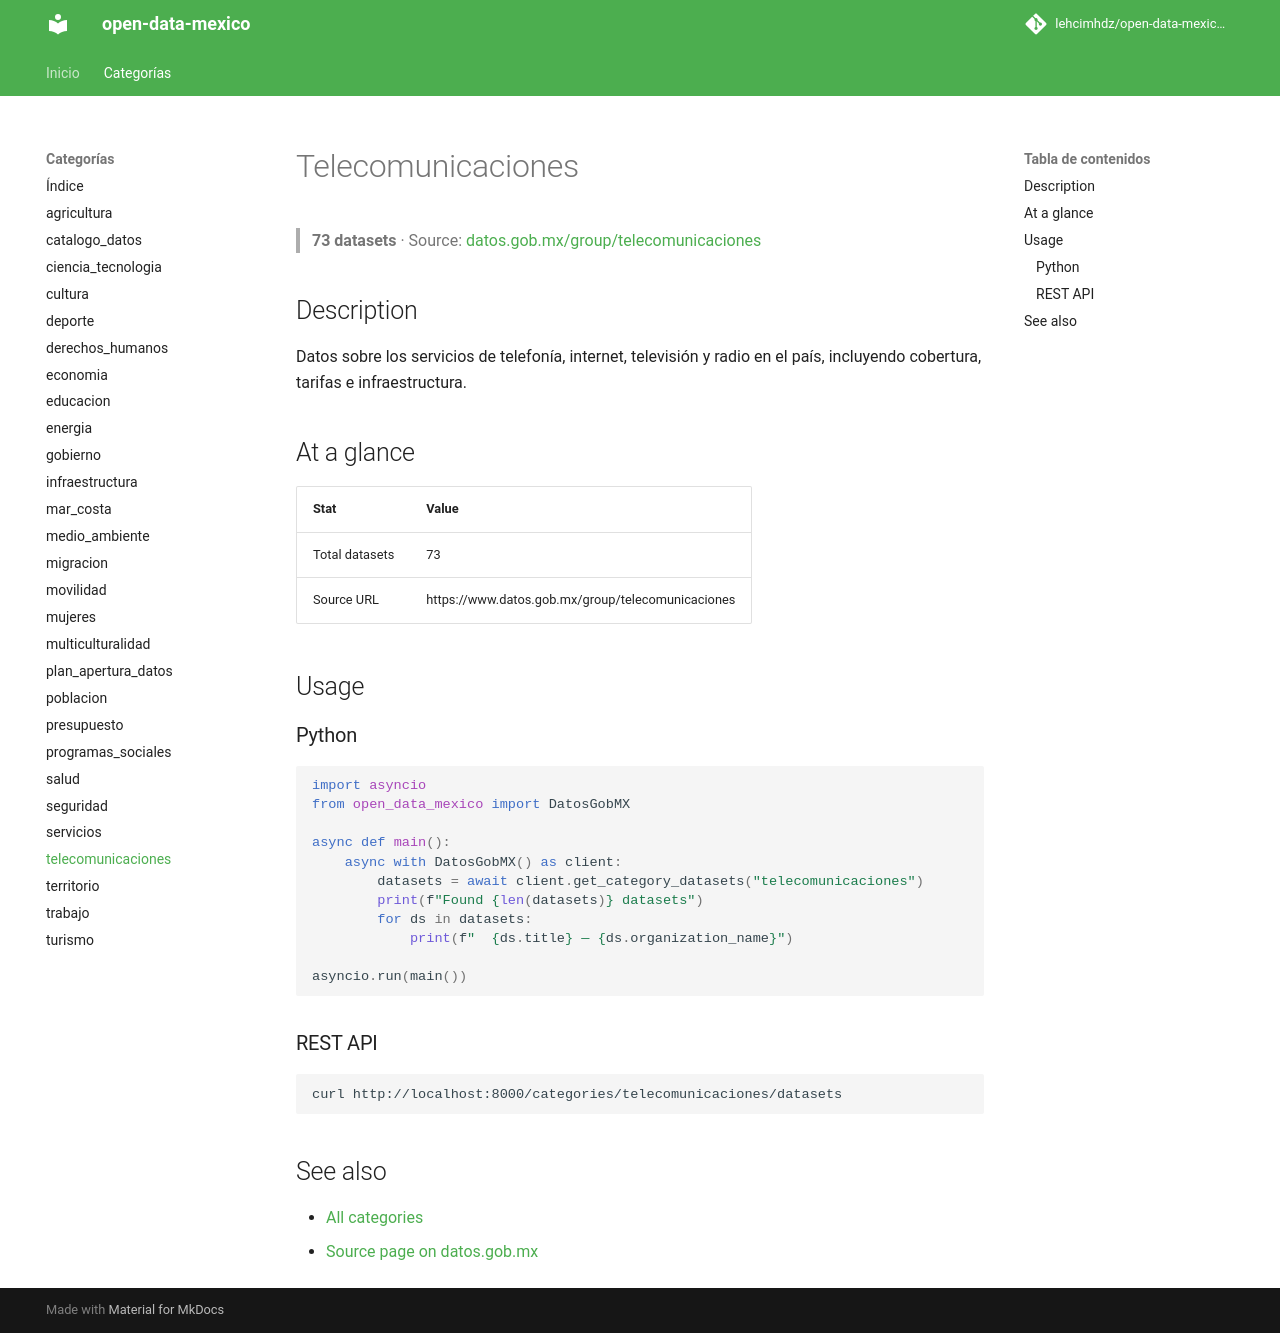

repository: lehcimhdz/open-data-mexico-api · page: categories/telecomunicaciones/index.html · generator: mkdocs

# Telecomunicaciones

> **73 datasets** · Source: [datos.gob.mx/group/telecomunicaciones](https://www.datos.gob.mx/group/telecomunicaciones)

## Description

Datos sobre los servicios de telefonía, internet, televisión y radio en el país, incluyendo cobertura, tarifas e infraestructura.

## At a glance

| Stat | Value |
|------|-------|
| Total datasets | 73 |
| Source URL | https://www.datos.gob.mx/group/telecomunicaciones |

## Usage

### Python

```python
import asyncio
from open_data_mexico import DatosGobMX

async def main():
    async with DatosGobMX() as client:
        datasets = await client.get_category_datasets("telecomunicaciones")
        print(f"Found {len(datasets)} datasets")
        for ds in datasets:
            print(f"  {ds.title} — {ds.organization_name}")

asyncio.run(main())
```

### REST API

```bash
curl http://localhost:8000/categories/telecomunicaciones/datasets
```

## See also

- [All categories](../index.md)
- [Source page on datos.gob.mx](https://www.datos.gob.mx/group/telecomunicaciones)
